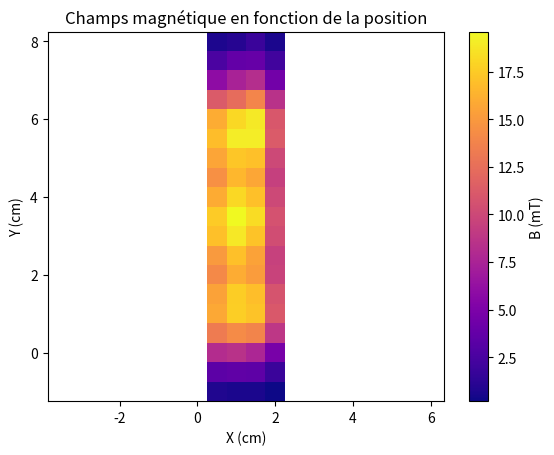

Source code (Python):
import matplotlib.pyplot as plt
import numpy as np
import pandas as pd
data = {
    "X": [1.5]*19 + [1]*19 + [2]*19 + [0.5]*19,
    "Y": [-1, -0.5, 0, 0.5, 1, 1.5, 2, 2.5, 3, 3.5, 4, 4.5, 5, 5.5, 6, 6.5, 7, 7.5, 8] * 4,
    "B": [
        0.6, 3.5, 7.7, 13.8, 17.1, 16.9, 15.2, 15.5, 17.1, 18.3, 17, 15.7, 17, 19, 18.9, 13.9, 8.2, 3.9, 1.8,
        0.6, 3.6, 8.5, 14.2, 17.7, 17.6, 16, 17, 18.8, 19.6, 18.1, 16.5, 17.3, 19, 18.1, 12.4, 7.4, 3.7, 1,
        0.2, 1.8, 4.8, 8.8, 11.1, 10.8, 9.6, 9.5, 10.3, 10.6, 10, 9.4, 10, 11.2, 11, 8.5, 4.5, 2.1, 0.6,
        0.8, 3.4, 8.1, 13.3, 15.8, 15.5, 14.1, 15, 17, 17.5, 15.9, 14.5, 15.6, 16.8, 16, 11.2, 5.9, 2.6, 0.7
    ]
}

# faire une colormap du champs magnétique

df = pd.DataFrame(data)
pivot_table = df.pivot_table(values="B", index="Y", columns="X")
x = pivot_table.columns.values
y = pivot_table.index.values
plt.pcolormesh(x, y, pivot_table.values, cmap="plasma", shading="auto")
plt.axis("equal")
plt.xlabel("X (cm)")
plt.ylabel("Y (cm)")
plt.colorbar(label="B (mT)")
plt.title("Champs magnétique en fonction de la position")
plt.show() 




